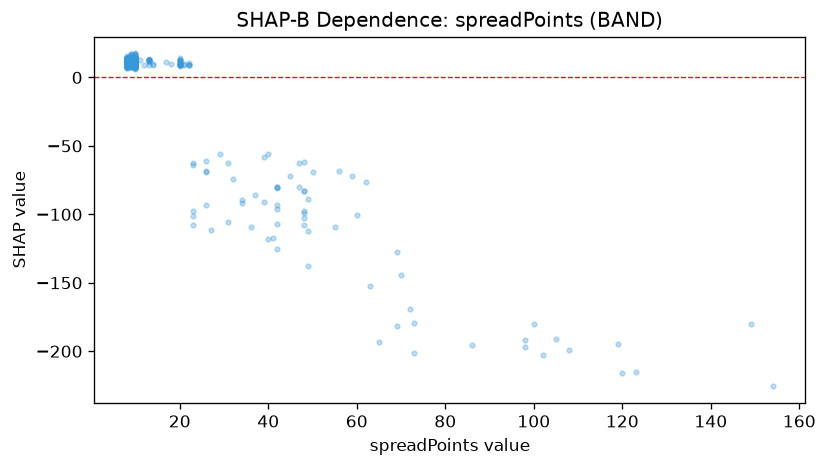

Source data for this figure (header and first rows):
feature_value, shap_value
41.0, -117.1
42.0, -125.4
42.0, -92.91
11.0, 12.81
10.0, 16.83
10.0, 11.47
13.0, 13.08
10.0, 11.07
20.0, 13.9
10.0, 11.69
10.0, 12.36
10.0, 11.7
10.0, 10.31
10.0, 12.38
10.0, 10.65
10.0, 10.27
10.0, 10.19
13.0, 12.53
10.0, 10.04
10.0, 10.27
10.0, 10.03
10.0, 12.42
10.0, 10.26
42.0, -80.35
13.0, 11.65
10.0, 14.19
10.0, 13.26
10.0, 14.31
10.0, 11.66
10.0, 11.56
10.0, 11.08
10.0, 10.23
10.0, 10.2
10.0, 9.639
10.0, 9.726
10.0, 10.83
10.0, 13.44
10.0, 12.31
10.0, 8.667
10.0, 12.4
10.0, 14.13
10.0, 10.54
10.0, 13.1
10.0, 11.88
10.0, 11.34
10.0, 10.59
10.0, 10.21
10.0, 12.95
10.0, 13.2
10.0, 11.31
10.0, 10.29
10.0, 10.53
10.0, 9.604
10.0, 9.611
10.0, 9.417
20.0, 12.45
10.0, 11.14
10.0, 12.15
13.0, 9.224
10.0, 11.73
... 1,629 more rows
